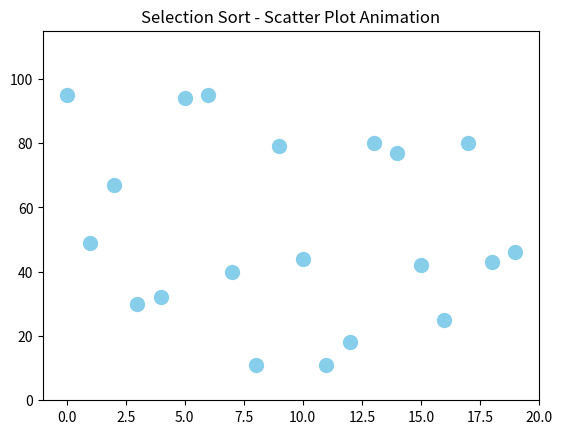

The script that saved this image:
"""
插入排序演算法的運作如下：
    1.在未排序序列中找到最小（大）元素，存放到排序序列的起始位置
    2.從剩餘未排序元素中繼續尋找最小（大）元素，然後放到已排序序列的末尾。
    3.重複步驟1~2，直到所有元素均排序完畢。
"""

import random
import matplotlib.pyplot as plt
import matplotlib.animation as animation

# 隨機資料
data = [random.randint(10, 100) for _ in range(20)]

print(data)

def sort_steps(arr):
    n = len(arr)
    steps = []
    for i in range(n):
        min_idx = i
        for j in range(i + 1, n):
            steps.append((arr.copy(), min_idx, j))  # 比較 i, j
            if arr[j] < arr[min_idx]:
                min_idx = j
                
        arr[i], arr[min_idx] = arr[min_idx], arr[i]
        steps.append((arr.copy(), i, min_idx))  # 交換後的結果

    print(arr)
    return steps

# 執行排序並記錄步驟
steps = sort_steps(data.copy())

# 畫布設定
fig, ax = plt.subplots()
sc = ax.scatter(range(len(data)), data, c='skyblue', s=100)
ax.set_title("Selection Sort - Scatter Plot Animation")
ax.set_xlim(-1, len(data))
ax.set_ylim(0, max(data) + 20)

# 更新動畫的函式
def update(frame):
    current, i, j = frame
    colors = ['red' if k == i or k == j else 'skyblue' for k in range(len(current))]
    sc.set_offsets([[x, y] for x, y in zip(range(len(current)), current)])
    sc.set_color(colors)
    ax.set_title(f"Comparing: index {i} and {j}")

# 動畫
ani = animation.FuncAnimation(fig, update, frames=steps, interval=100, repeat=False)
plt.show()